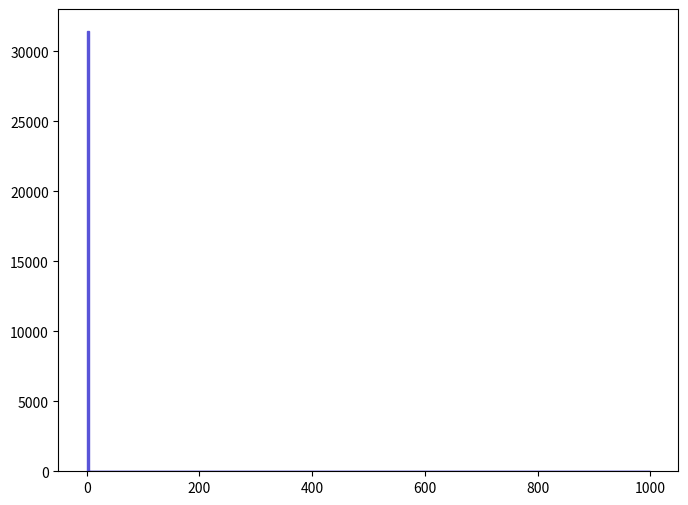

Here is the Python script that generated this plot: (Note: this script raises an exception after producing the figure.)
def selection_13():

    # Library import
    import numpy
    import matplotlib
    import matplotlib.pyplot   as plt
    import matplotlib.gridspec as gridspec

    # Library version
    matplotlib_version = matplotlib.__version__
    numpy_version      = numpy.__version__

    # Histo binning
    xBinning = numpy.linspace(0.0,1000.0,201,endpoint=True)

    # Creating data sequence: middle of each bin
    xData = numpy.array([2.5,7.5,12.5,17.5,22.5,27.5,32.5,37.5,42.5,47.5,52.5,57.5,62.5,67.5,72.5,77.5,82.5,87.5,92.5,97.5,102.5,107.5,112.5,117.5,122.5,127.5,132.5,137.5,142.5,147.5,152.5,157.5,162.5,167.5,172.5,177.5,182.5,187.5,192.5,197.5,202.5,207.5,212.5,217.5,222.5,227.5,232.5,237.5,242.5,247.5,252.5,257.5,262.5,267.5,272.5,277.5,282.5,287.5,292.5,297.5,302.5,307.5,312.5,317.5,322.5,327.5,332.5,337.5,342.5,347.5,352.5,357.5,362.5,367.5,372.5,377.5,382.5,387.5,392.5,397.5,402.5,407.5,412.5,417.5,422.5,427.5,432.5,437.5,442.5,447.5,452.5,457.5,462.5,467.5,472.5,477.5,482.5,487.5,492.5,497.5,502.5,507.5,512.5,517.5,522.5,527.5,532.5,537.5,542.5,547.5,552.5,557.5,562.5,567.5,572.5,577.5,582.5,587.5,592.5,597.5,602.5,607.5,612.5,617.5,622.5,627.5,632.5,637.5,642.5,647.5,652.5,657.5,662.5,667.5,672.5,677.5,682.5,687.5,692.5,697.5,702.5,707.5,712.5,717.5,722.5,727.5,732.5,737.5,742.5,747.5,752.5,757.5,762.5,767.5,772.5,777.5,782.5,787.5,792.5,797.5,802.5,807.5,812.5,817.5,822.5,827.5,832.5,837.5,842.5,847.5,852.5,857.5,862.5,867.5,872.5,877.5,882.5,887.5,892.5,897.5,902.5,907.5,912.5,917.5,922.5,927.5,932.5,937.5,942.5,947.5,952.5,957.5,962.5,967.5,972.5,977.5,982.5,987.5,992.5,997.5])

    # Creating weights for histo: y14_MET_0
    y14_MET_0_weights = numpy.array([31440.196,0.0,0.0,0.0,0.0,0.0,0.0,0.0,0.0,0.0,0.0,0.0,0.0,0.0,0.0,0.0,0.0,0.0,0.0,0.0,0.0,0.0,0.0,0.0,0.0,0.0,0.0,0.0,0.0,0.0,0.0,0.0,0.0,0.0,0.0,0.0,0.0,0.0,0.0,0.0,0.0,0.0,0.0,0.0,0.0,0.0,0.0,0.0,0.0,0.0,0.0,0.0,0.0,0.0,0.0,0.0,0.0,0.0,0.0,0.0,0.0,0.0,0.0,0.0,0.0,0.0,0.0,0.0,0.0,0.0,0.0,0.0,0.0,0.0,0.0,0.0,0.0,0.0,0.0,0.0,0.0,0.0,0.0,0.0,0.0,0.0,0.0,0.0,0.0,0.0,0.0,0.0,0.0,0.0,0.0,0.0,0.0,0.0,0.0,0.0,0.0,0.0,0.0,0.0,0.0,0.0,0.0,0.0,0.0,0.0,0.0,0.0,0.0,0.0,0.0,0.0,0.0,0.0,0.0,0.0,0.0,0.0,0.0,0.0,0.0,0.0,0.0,0.0,0.0,0.0,0.0,0.0,0.0,0.0,0.0,0.0,0.0,0.0,0.0,0.0,0.0,0.0,0.0,0.0,0.0,0.0,0.0,0.0,0.0,0.0,0.0,0.0,0.0,0.0,0.0,0.0,0.0,0.0,0.0,0.0,0.0,0.0,0.0,0.0,0.0,0.0,0.0,0.0,0.0,0.0,0.0,0.0,0.0,0.0,0.0,0.0,0.0,0.0,0.0,0.0,0.0,0.0,0.0,0.0,0.0,0.0,0.0,0.0,0.0,0.0,0.0,0.0,0.0,0.0,0.0,0.0,0.0,0.0,0.0,0.0])

    # Creating a new Canvas
    fig   = plt.figure(figsize=(8,6),dpi=80)
    frame = gridspec.GridSpec(1,1)
    pad   = fig.add_subplot(frame[0])

    # Creating a new Stack
    pad.hist(x=xData, bins=xBinning, weights=y14_MET_0_weights,\
             label="$signal$", histtype="stepfilled", rwidth=1.0,\
             color="#5954d8", edgecolor="#5954d8", linewidth=1, linestyle="solid",\
             bottom=None, cumulative=False, normed=False, align="mid", orientation="vertical")


    # Axis
    plt.rc('text',usetex=False)
    plt.xlabel(r"MET",\
               fontsize=16,color="black")
    plt.ylabel(r"$\mathrm{Events}$ $(\mathcal{L}_{\mathrm{int}} = 40.0\ \mathrm{fb}^{-1})$ ",\
               fontsize=16,color="black")

    # Boundary of y-axis
    ymax=(y14_MET_0_weights).max()*1.1
    ymin=0 # linear scale
    #ymin=min([x for x in (y14_MET_0_weights) if x])/100. # log scale
    plt.gca().set_ylim(ymin,ymax)

    # Log/Linear scale for X-axis
    plt.gca().set_xscale("linear")
    #plt.gca().set_xscale("log",nonposx="clip")

    # Log/Linear scale for Y-axis
    plt.gca().set_yscale("linear")
    #plt.gca().set_yscale("log",nonposy="clip")

    # Saving the image
    plt.savefig('../../HTML/MadAnalysis5job_0/selection_13.png')
    plt.savefig('../../PDF/MadAnalysis5job_0/selection_13.png')
    plt.savefig('../../DVI/MadAnalysis5job_0/selection_13.eps')

# Running!
if __name__ == '__main__':
    selection_13()
